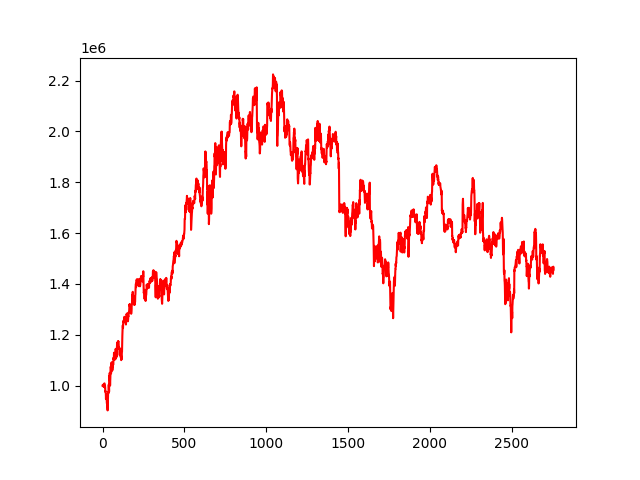

Data behind this chart, as committed beside it:
, 0
0, 1000000
1, 1000172
2, 1000092
3, 1001120
4, 1004159
5, 999821
6, 996127
7, 995530
8, 998430
9, 996461
10, 1000123
11, 1008695
12, 1008931
13, 993456
14, 997955
15, 998643
16, 992848
17, 975977
18, 978668
19, 973881
20, 968375
21, 947147
22, 965809
23, 958886
24, 958471
25, 959662
26, 935750
27, 929362
28, 941644
29, 916368
30, 912246
31, 902780
32, 939715
33, 946059
34, 969356
35, 974738
36, 970415
37, 992049
38, 1004168
39, 991121
40, 976671
41, 1037708
42, 1022342
43, 1034877
44, 1050543
45, 1025779
46, 1000408
47, 1021115
48, 1041226
49, 1065994
50, 1074788
51, 1066931
52, 1048257
53, 1057537
54, 1090602
55, 1090898
56, 1058693
57, 1073440
58, 1090620
59, 1091725
... 2,697 more rows
